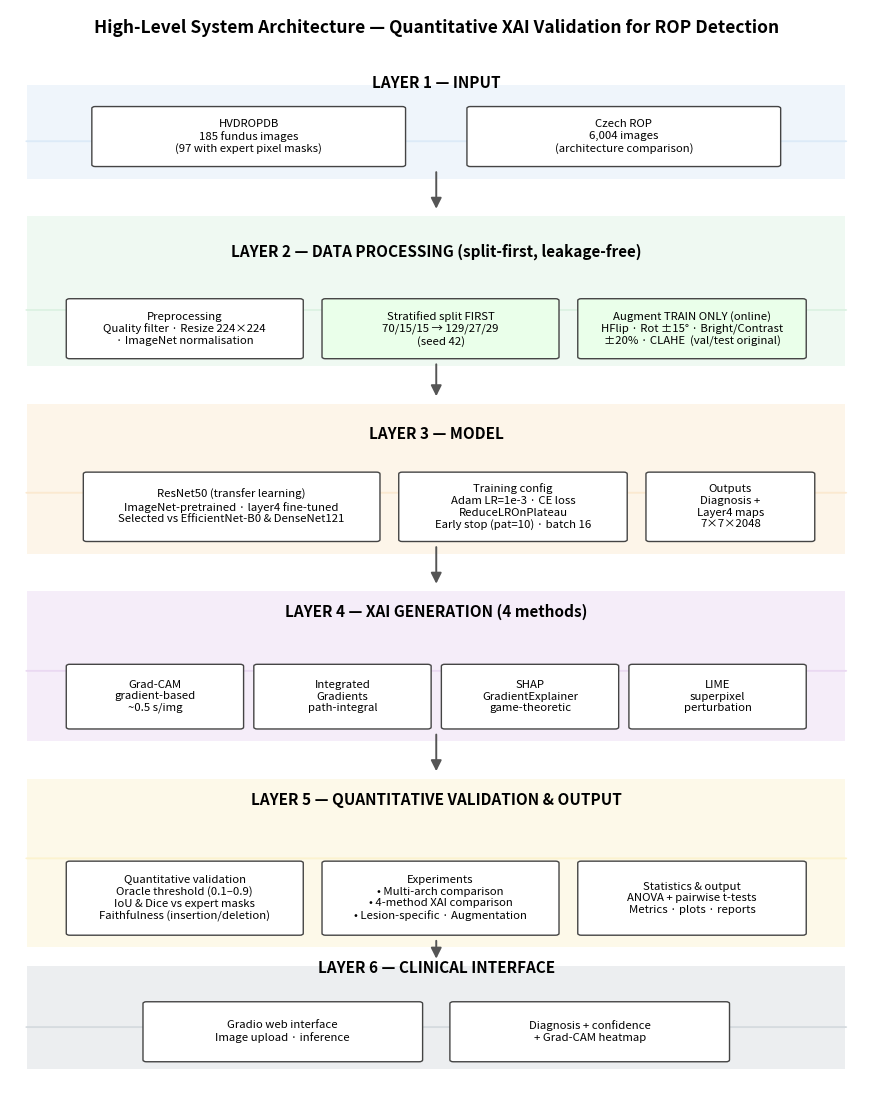

Reproduce this figure in Python.
"""Corrected high-level architecture diagram (matches the leakage-free pipeline)."""
import matplotlib
matplotlib.use("Agg")
import matplotlib.pyplot as plt
from matplotlib.patches import FancyBboxPatch, FancyArrowPatch
from pathlib import Path

fig, ax = plt.subplots(figsize=(11, 14))
ax.set_xlim(0, 10); ax.set_ylim(0, 23); ax.axis("off")

bands = [
    ("LAYER 1 — INPUT", 20.3, "#DCEAF7"),
    ("LAYER 2 — DATA PROCESSING (split-first, leakage-free)", 16.7, "#DDF2E3"),
    ("LAYER 3 — MODEL", 12.8, "#FBE9D0"),
    ("LAYER 4 — XAI GENERATION (4 methods)", 9.0, "#EAD9F2"),
    ("LAYER 5 — QUANTITATIVE VALIDATION & OUTPUT", 5.0, "#FCF3CF"),
    ("LAYER 6 — CLINICAL INTERFACE", 1.4, "#D6DBDF"),
]
for title, y, color in bands:
    ax.add_patch(FancyBboxPatch((0.2, y-0.1), 9.6, 1.0 if False else 0.0,
                 boxstyle="round,pad=0.02", fc=color, ec="none"))
    ax.text(5, y+1.15, title, ha="center", va="center", fontsize=11, fontweight="bold")

def box(x, y, w, h, text, fc="white"):
    ax.add_patch(FancyBboxPatch((x, y), w, h, boxstyle="round,pad=0.04",
                 fc=fc, ec="#444", lw=1.0))
    ax.text(x+w/2, y+h/2, text, ha="center", va="center", fontsize=8.2)

def band_bg(y0, y1, color):
    ax.add_patch(plt.Rectangle((0.2, y0), 9.6, y1-y0, fc=color, ec="none", alpha=0.45, zorder=0))

# band backgrounds
band_bg(19.4, 21.4, "#DCEAF7")
band_bg(15.4, 18.6, "#DDF2E3")
band_bg(11.4, 14.6, "#FBE9D0")
band_bg(7.4, 10.6, "#EAD9F2")
band_bg(3.0, 6.6, "#FCF3CF")
band_bg(0.4, 2.6, "#D6DBDF")

# L1
box(1.0, 19.7, 3.6, 1.2, "HVDROPDB\n185 fundus images\n(97 with expert pixel masks)", "#fff")
box(5.4, 19.7, 3.6, 1.2, "Czech ROP\n6,004 images\n(architecture comparison)", "#fff")
# L2
box(0.7, 15.6, 2.7, 1.2, "Preprocessing\nQuality filter · Resize 224×224\n· ImageNet normalisation", "#fff")
box(3.7, 15.6, 2.7, 1.2, "Stratified split FIRST\n70/15/15 → 129/27/29\n(seed 42)", "#eaffea")
box(6.7, 15.6, 2.6, 1.2, "Augment TRAIN ONLY (online)\nHFlip · Rot ±15° · Bright/Contrast\n±20% · CLAHE  (val/test original)", "#eaffea")
# L3
box(0.9, 11.7, 3.4, 1.4, "ResNet50 (transfer learning)\nImageNet-pretrained · layer4 fine-tuned\nSelected vs EfficientNet-B0 & DenseNet121", "#fff")
box(4.6, 11.7, 2.6, 1.4, "Training config\nAdam LR=1e-3 · CE loss\nReduceLROnPlateau\nEarly stop (pat=10) · batch 16", "#fff")
box(7.5, 11.7, 1.9, 1.4, "Outputs\nDiagnosis +\nLayer4 maps\n7×7×2048", "#fff")
# L4
box(0.7, 7.7, 2.0, 1.3, "Grad-CAM\ngradient-based\n~0.5 s/img", "#fff")
box(2.9, 7.7, 2.0, 1.3, "Integrated\nGradients\npath-integral", "#fff")
box(5.1, 7.7, 2.0, 1.3, "SHAP\nGradientExplainer\ngame-theoretic", "#fff")
box(7.3, 7.7, 2.0, 1.3, "LIME\nsuperpixel\nperturbation", "#fff")
# L5
box(0.7, 3.3, 2.7, 1.5, "Quantitative validation\nOracle threshold (0.1–0.9)\nIoU & Dice vs expert masks\nFaithfulness (insertion/deletion)", "#fff")
box(3.7, 3.3, 2.7, 1.5, "Experiments\n• Multi-arch comparison\n• 4-method XAI comparison\n• Lesion-specific · Augmentation", "#fff")
box(6.7, 3.3, 2.6, 1.5, "Statistics & output\nANOVA + pairwise t-tests\nMetrics · plots · reports", "#fff")
# L6
box(1.6, 0.6, 3.2, 1.2, "Gradio web interface\nImage upload · inference", "#fff")
box(5.2, 0.6, 3.2, 1.2, "Diagnosis + confidence\n+ Grad-CAM heatmap", "#fff")

# arrows between layers (centre)
for y0, y1 in [(19.6,18.7),(15.5,14.7),(11.6,10.7),(7.6,6.7),(3.2,2.7)]:
    ax.add_patch(FancyArrowPatch((5,y0),(5,y1), arrowstyle="-|>", mutation_scale=16, color="#555", lw=1.4))

ax.text(5, 22.5, "High-Level System Architecture — Quantitative XAI Validation for ROP Detection",
        ha="center", fontsize=12.5, fontweight="bold")

Path("results/canonical_figures").mkdir(parents=True, exist_ok=True)
fig.savefig("results/canonical_figures/architecture_diagram_corrected.png", dpi=200, bbox_inches="tight")
print("Saved results/canonical_figures/architecture_diagram_corrected.png")
